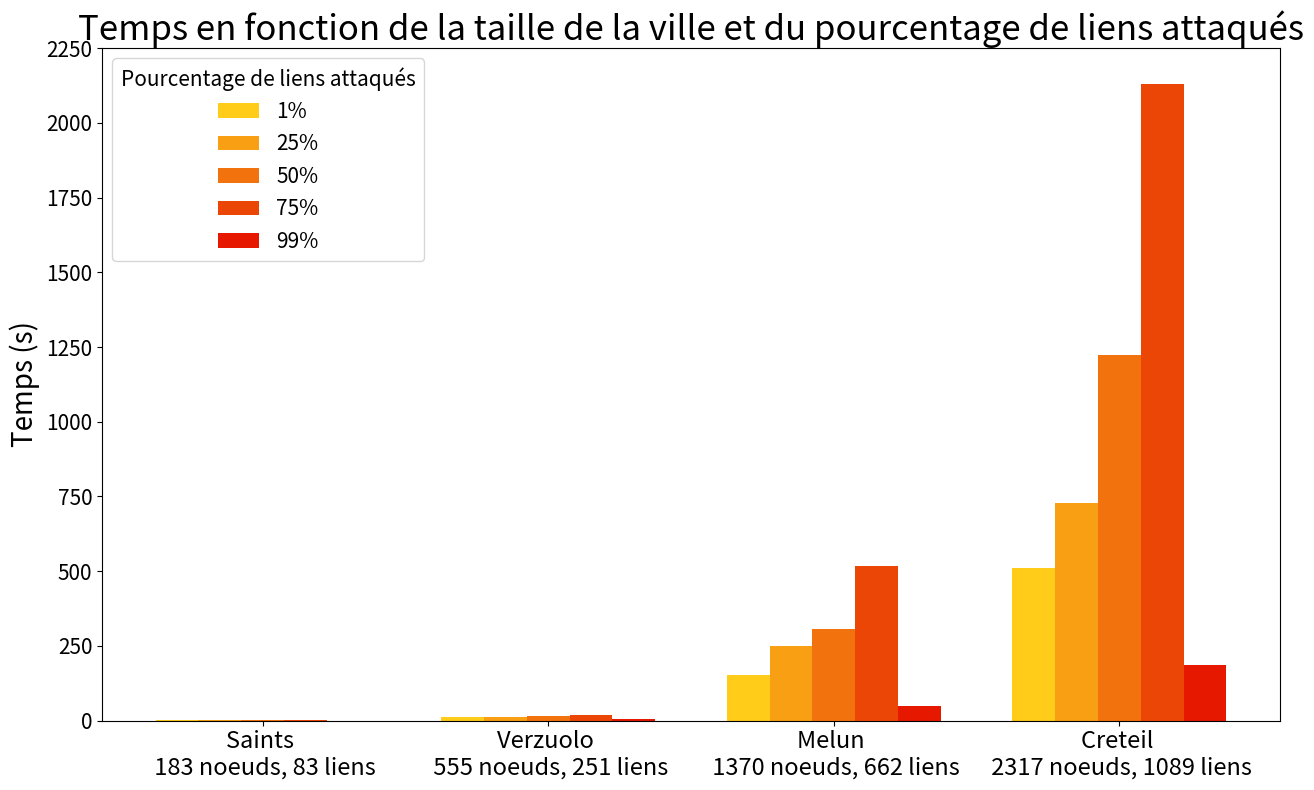

Recreate this plot in Python.
import numpy as np
import matplotlib.pyplot as plt
import matplotlib.cm as cm

Saints = (183,83,[0.608,0.709,0.769,0.854,0.420])
Verzuolo = (555, 251, [10.746,12.116,14.135,20.521,5.134])
#Coulommiers = (1236, 580, [117.046, 152.621, 210.718, 315.152, 37.480])
Melun = (1370, 662, [154.285, 250.117, 305.731, 517.251, 48.407])
Creteil = (2317, 1089, [510.342, 728.329, 1222.044, 2129.226, 185.871])
Villes = [Saints, Verzuolo, Melun, Creteil]

_1_pourcent = [v[2][0] for v in Villes]
_25_pourcent = [v[2][1] for v in Villes]
_50_pourcent = [v[2][2] for v in Villes]
_75_pourcent = [v[2][3] for v in Villes]
_100_pourcent = [v[2][4] for v in Villes]


# Saints = [1, 2, 10]
# Guerard = [5, 6, 20]
# Coulommiers = [3, 4, 15]
Villes_names = ['Saints', 'Verzuolo', 'Melun', 'Creteil']

# Define the label locations
ind = np.arange(len(Villes))

# Define the width of the bars
width = 0.15

fig, ax = plt.subplots(figsize=(13, 8))  # Set width to 10 inches and height to 6 inches


# Create the bars
percentages = [_1_pourcent, _25_pourcent, _50_pourcent, _75_pourcent, _100_pourcent]
labels = ['1%', '25%', '50%', '75%', '99%']
ax.set_yscale('linear')

COLOR_YELLOW = (1, 0.8, 0.1)
COLOR_RED = (0.9, 0.1, 0)

for i, (percentage, label) in enumerate(zip(percentages, labels)):
    #mix between yellow and red
    color = tuple(np.array(COLOR_YELLOW) + (np.array(COLOR_RED) - np.array(COLOR_YELLOW)) * i/4)
    rects = ax.bar(ind + i*width - (width * len(Villes)/2), percentage, width, label=label, color=color)

def fn(x) :
    x_powf = pow(x, 2.7)
    return x_powf/10000000 * 5

for v in Villes :
    for i in range(len(v[2])) :
        print(f"Complexité de {v[0]} nodes et {v[1]} edges pour {labels[i]} : {fn(v[0])} comparé à {v[2][i]}")

# Add some text for labels, title and custom x-axis tick labels, etc.
ax.set_ylabel('Temps (s)', size=20)
ax.set_yticks(np.arange(0, 2500, 250))
ax.tick_params(axis='y', labelsize=15)  # Change fontsize to 15
ax.set_title('Temps en fonction de la taille de la ville et du pourcentage de liens attaqués', size=25)
index = [f"{Villes_names[i]} \n {v[0]} noeuds, {v[1]} liens" for i, v in enumerate(Villes)]
ax.set_xticks(ind)
ax.set_xticklabels(index, size=17)  # Set x-axis labels as indices

# Add the legend with title "Pourcentage de liens attaqués"
ax.legend(title='Pourcentage de liens attaqués', loc='upper left', fontsize=15, title_fontsize=15)
fig.tight_layout()
fig.savefig('Complexite.pdf', bbox_inches='tight')
